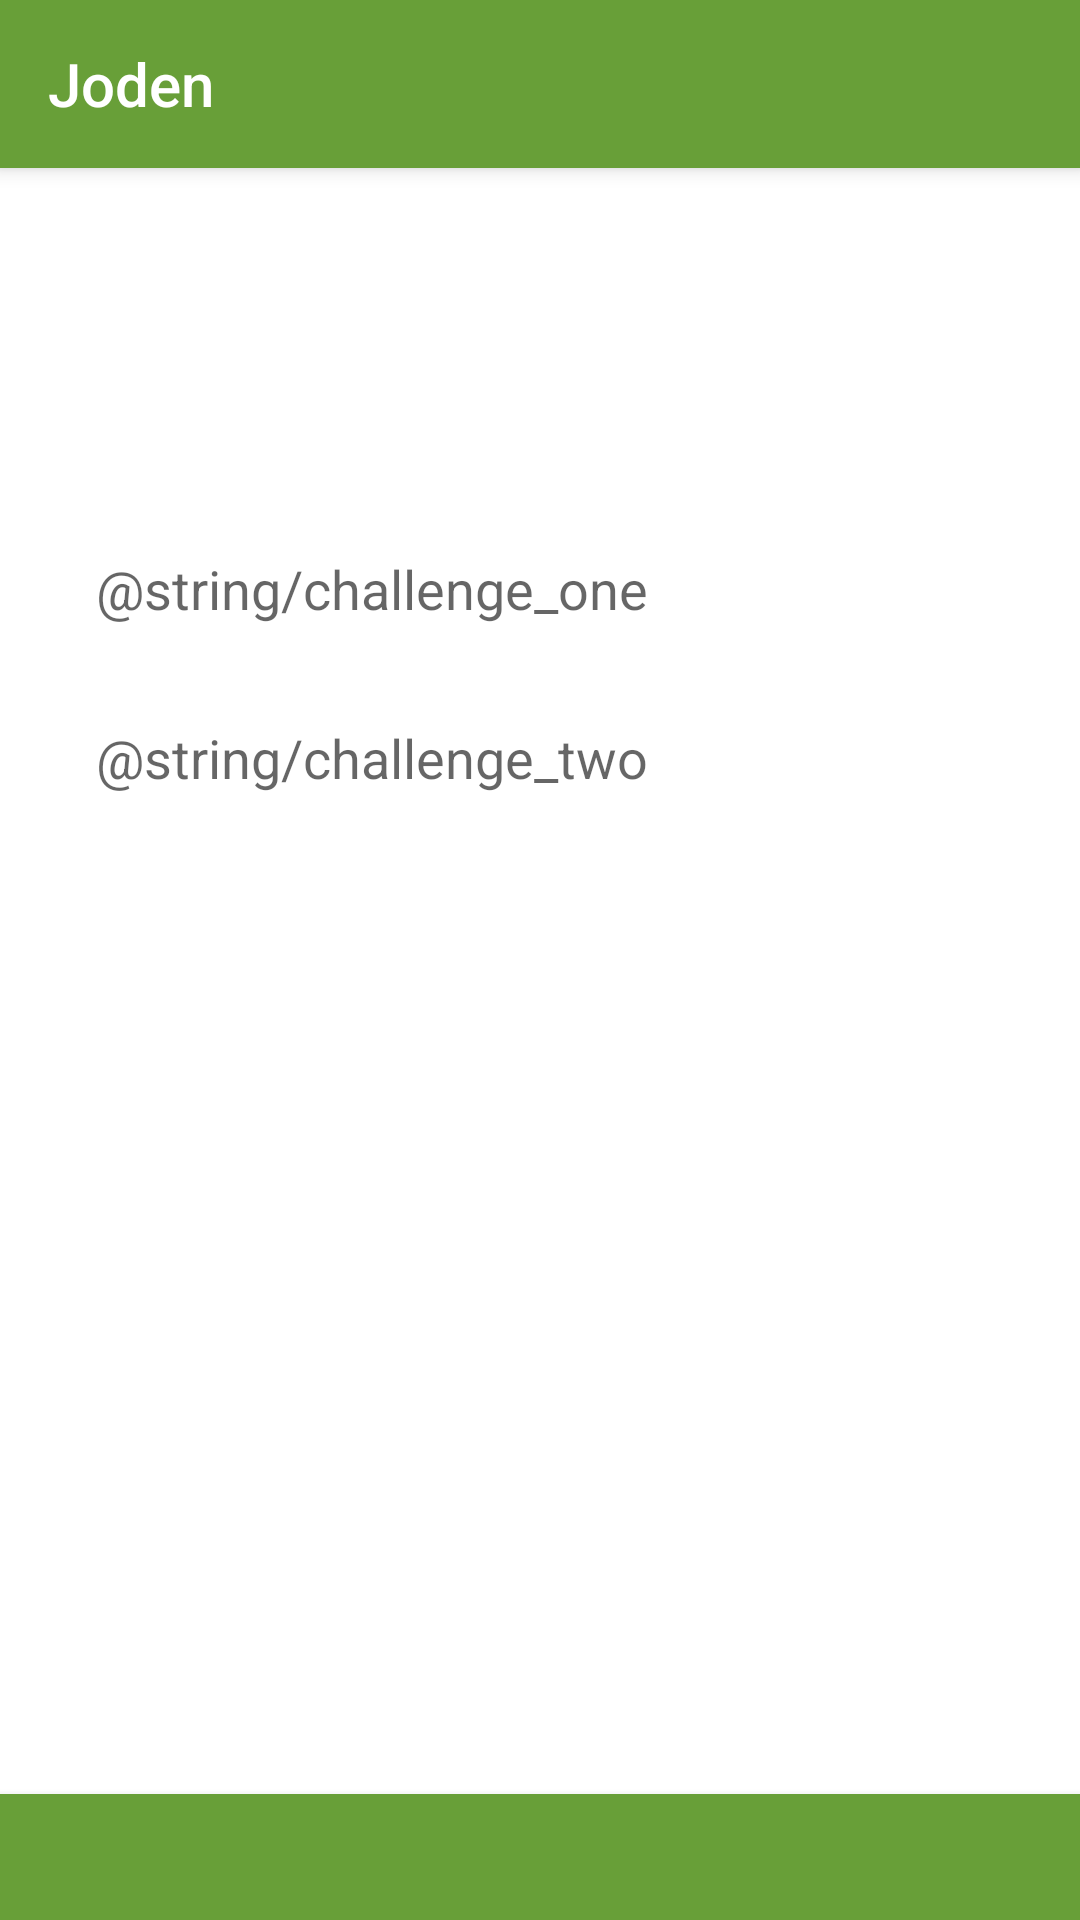

Write the Android layout XML for this screen, with the resource values it uses.
<!-- AndroidManifest.xml: application theme AppThemeDefault -->
<!-- res/layout/activity_challenge_type.xml -->
<?xml version="1.0" encoding="utf-8"?>
<LinearLayout xmlns:android="http://schemas.android.com/apk/res/android"
    xmlns:tools="http://schemas.android.com/tools"
    xmlns:app="http://schemas.android.com/apk/res-auto"
    android:id="@+id/activity_challenge_type"
    android:layout_width="match_parent"
    android:layout_height="match_parent"
    android:orientation="vertical"
    android:background="@color/lineColor"
    tools:context="com.example.android.widgenV1.ChallengeType">

    <include
        android:id="@+id/toolbar"
        layout="@layout/tool_bar" />

    <LinearLayout
        android:layout_width="match_parent"
        android:layout_height="wrap_content"
        android:layout_marginTop="120dp"
        android:paddingStart="24dp"
        android:paddingEnd="16dp"
        android:orientation="vertical"
        android:layout_weight="1">

        <TextView
            android:id="@+id/first_challenge"
            android:layout_width="match_parent"
            android:layout_height="wrap_content"
            android:text="@string/challenge_one"
            android:paddingTop="8dp"
            android:paddingLeft="8dp"
            android:clickable="true"
            android:onClick="challenge_one"
            android:textAppearance="@style/TextAppearance.AppCompat.Medium" />

        <TextView
            android:id="@+id/second_challenge"
            android:layout_marginTop="24dp"
            android:clickable="true"
            android:onClick="challenge_two"
            android:layout_width="match_parent"
            android:layout_height="wrap_content"
            android:textAppearance="@style/TextAppearance.AppCompat.Medium"
            android:text="@string/challenge_two"
            android:paddingTop="8dp"
            android:paddingLeft="8dp" />

    </LinearLayout>

    <FrameLayout
        android:layout_width="match_parent"
        android:layout_height="wrap_content"
        android:background="@color/colorPrimary"
        android:elevation="4dp">


        <RelativeLayout
            android:layout_width="match_parent"
            android:layout_height="wrap_content"
            android:orientation="horizontal">


            <ImageView
                android:id="@+id/check_answer"
                android:layout_width="42dp"
                android:layout_height="42dp"
                android:layout_alignParentStart="true"
                android:onClick="back_previous"
                android:clickable="true" />



        </RelativeLayout>
    </FrameLayout>

    </LinearLayout>
<!-- res/layout/tool_bar.xml (included above) -->
<?xml version="1.0" encoding="utf-8"?>
<android.support.v7.widget.Toolbar
    xmlns:android="http://schemas.android.com/apk/res/android"

    android:layout_width="match_parent" android:layout_height="wrap_content"
    android:background="@color/colorPrimary"
    android:elevation="4dp"
    android:theme="@style/ThemeOverlay.AppCompat.Dark"
    android:title="Joden">


</android.support.v7.widget.Toolbar>
<!-- resources referenced by this layout -->
<resources>
  <color name="colorPrimary">#689f38</color>
  <color name="lineColor">#ffffff</color>
  <style name="AppThemeDefault" parent="Theme.AppCompat.Light.NoActionBar">
          
          <item name="colorPrimary">@color/colorPrimary</item>
          <item name="colorPrimaryDark">@color/colorPrimaryDark</item>
          <item name="colorAccent">@color/colorAccent</item>
          
  
      </style>
  <color name="colorPrimaryDark">#33691e</color>
  <color name="colorAccent">#36000000</color>
</resources>
